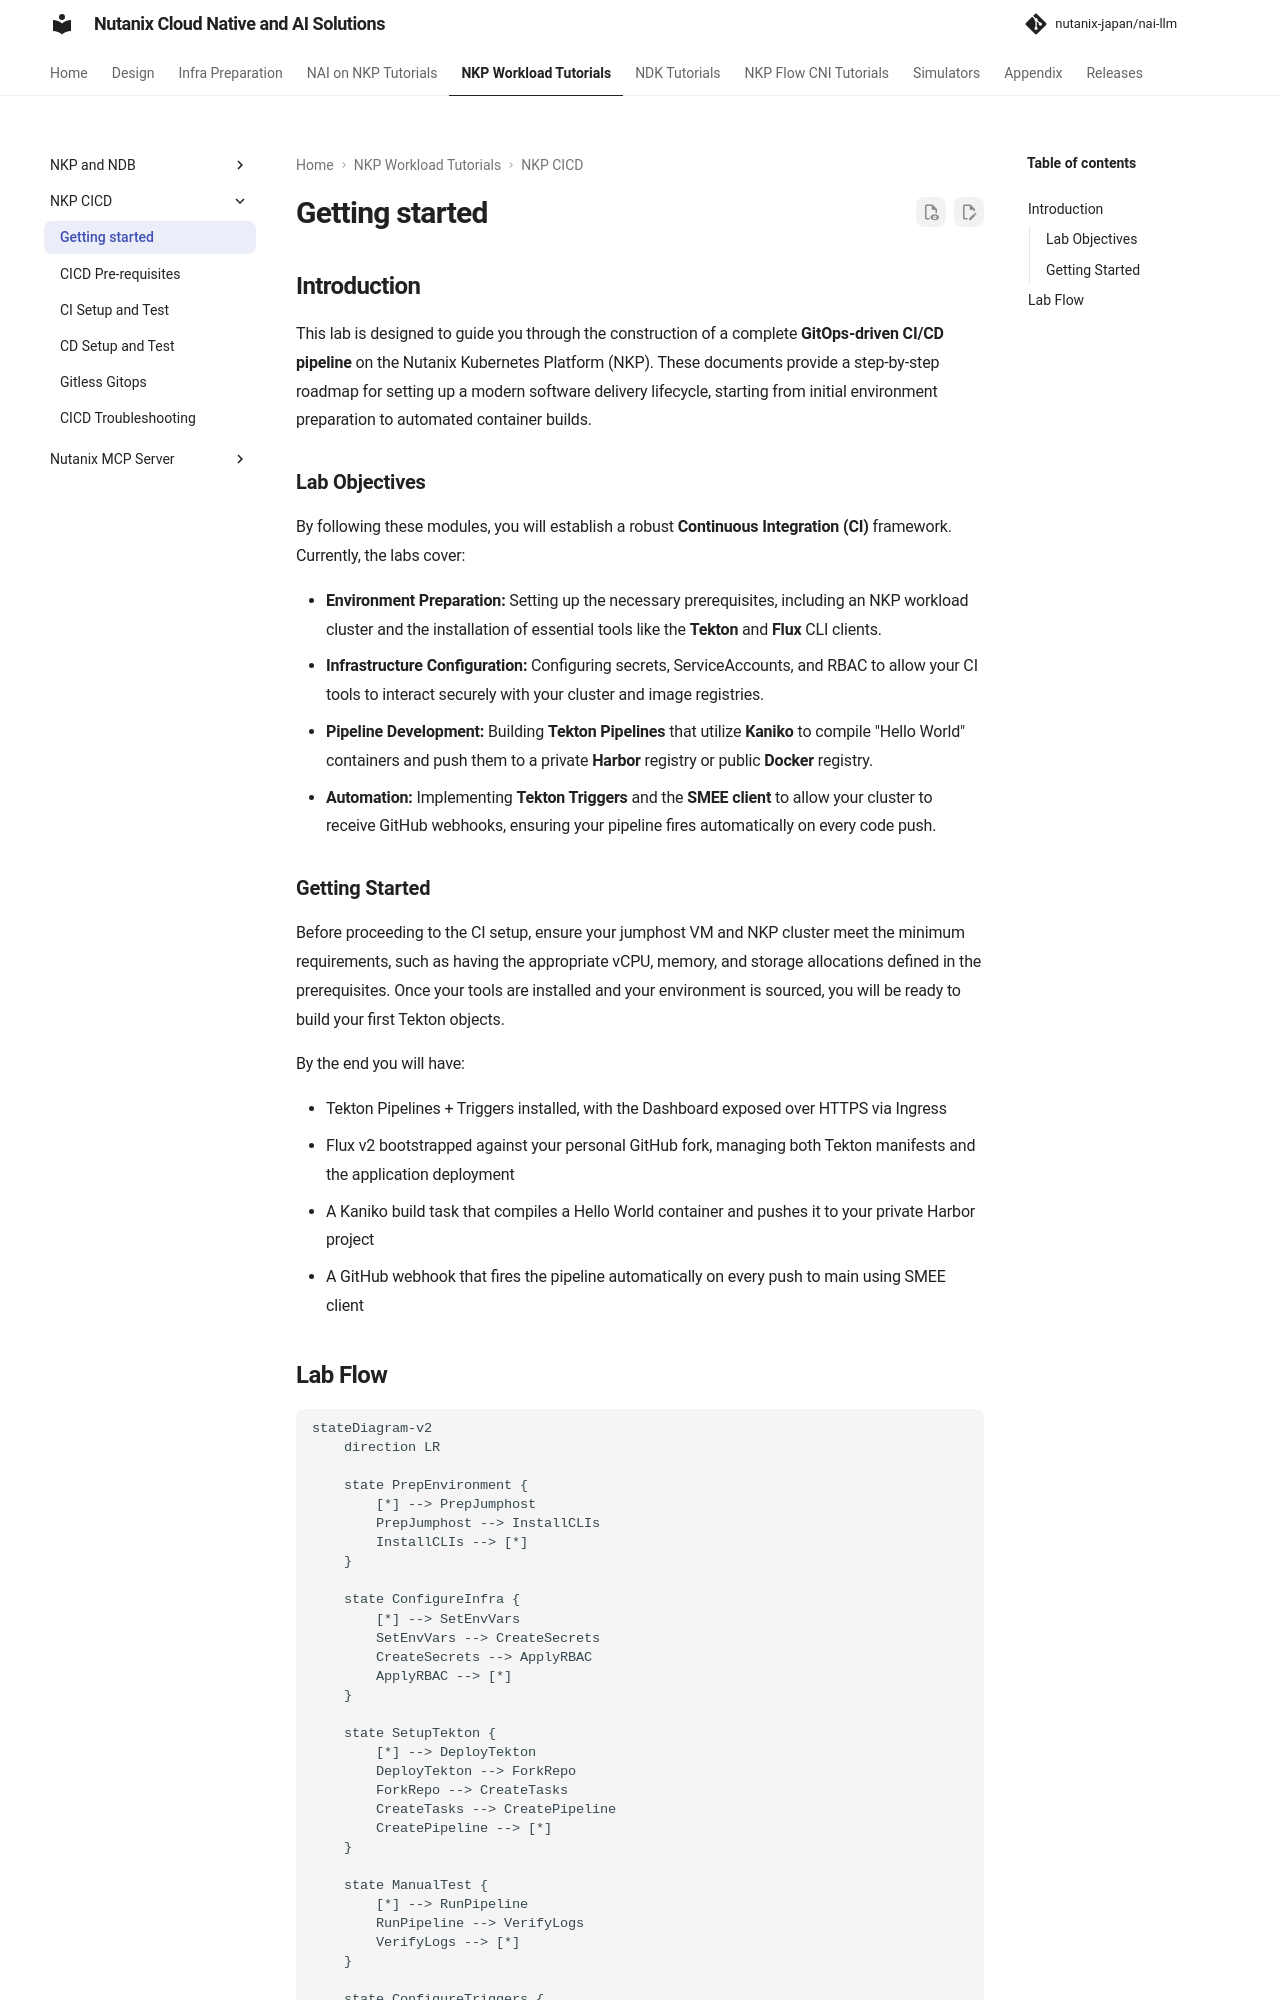

repository: nutanix-japan/nai-llm · page: 2.8.0/nkp_tutorials/nkp_cicd_lab/index.html · generator: mkdocs

---
title: "CI/CD Demo on NKP"
lastupdate: git
lastupdateauthor: "Lakshmi Balaramane"
---

## **Introduction**

This lab is designed to guide you through the construction of a complete **GitOps-driven CI/CD pipeline** on the Nutanix Kubernetes Platform (NKP). These documents provide a step-by-step roadmap for setting up a modern software delivery lifecycle, starting from initial environment preparation to automated container builds.

### **Lab Objectives**

By following these modules, you will establish a robust **Continuous Integration (CI)** framework. Currently, the labs cover:

  * **Environment Preparation:** Setting up the necessary prerequisites, including an NKP workload cluster and the installation of essential tools like the **Tekton** and **Flux** CLI clients.
  * **Infrastructure Configuration:** Configuring secrets, ServiceAccounts, and RBAC to allow your CI tools to interact securely with your cluster and image registries.
  * **Pipeline Development:** Building **Tekton Pipelines** that utilize **Kaniko** to compile "Hello World" containers and push them to a private **Harbor** registry or public **Docker** registry.
  * **Automation:** Implementing **Tekton Triggers** and the **SMEE client** to allow your cluster to receive GitHub webhooks, ensuring your pipeline fires automatically on every code push.

### **Getting Started**
Before proceeding to the CI setup, ensure your jumphost VM and NKP cluster meet the minimum requirements, such as having the appropriate vCPU, memory, and storage allocations defined in the prerequisites. Once your tools are installed and your environment is sourced, you will be ready to build your first Tekton objects.


By the end you will have:

 * Tekton Pipelines + Triggers installed, with the Dashboard exposed over HTTPS via Ingress
 * Flux v2 bootstrapped against your personal GitHub fork, managing both Tekton manifests and the application deployment
 * A Kaniko build task that compiles a Hello World container and pushes it to your private Harbor project
 * A GitHub webhook that fires the pipeline automatically on every push to main using SMEE client
